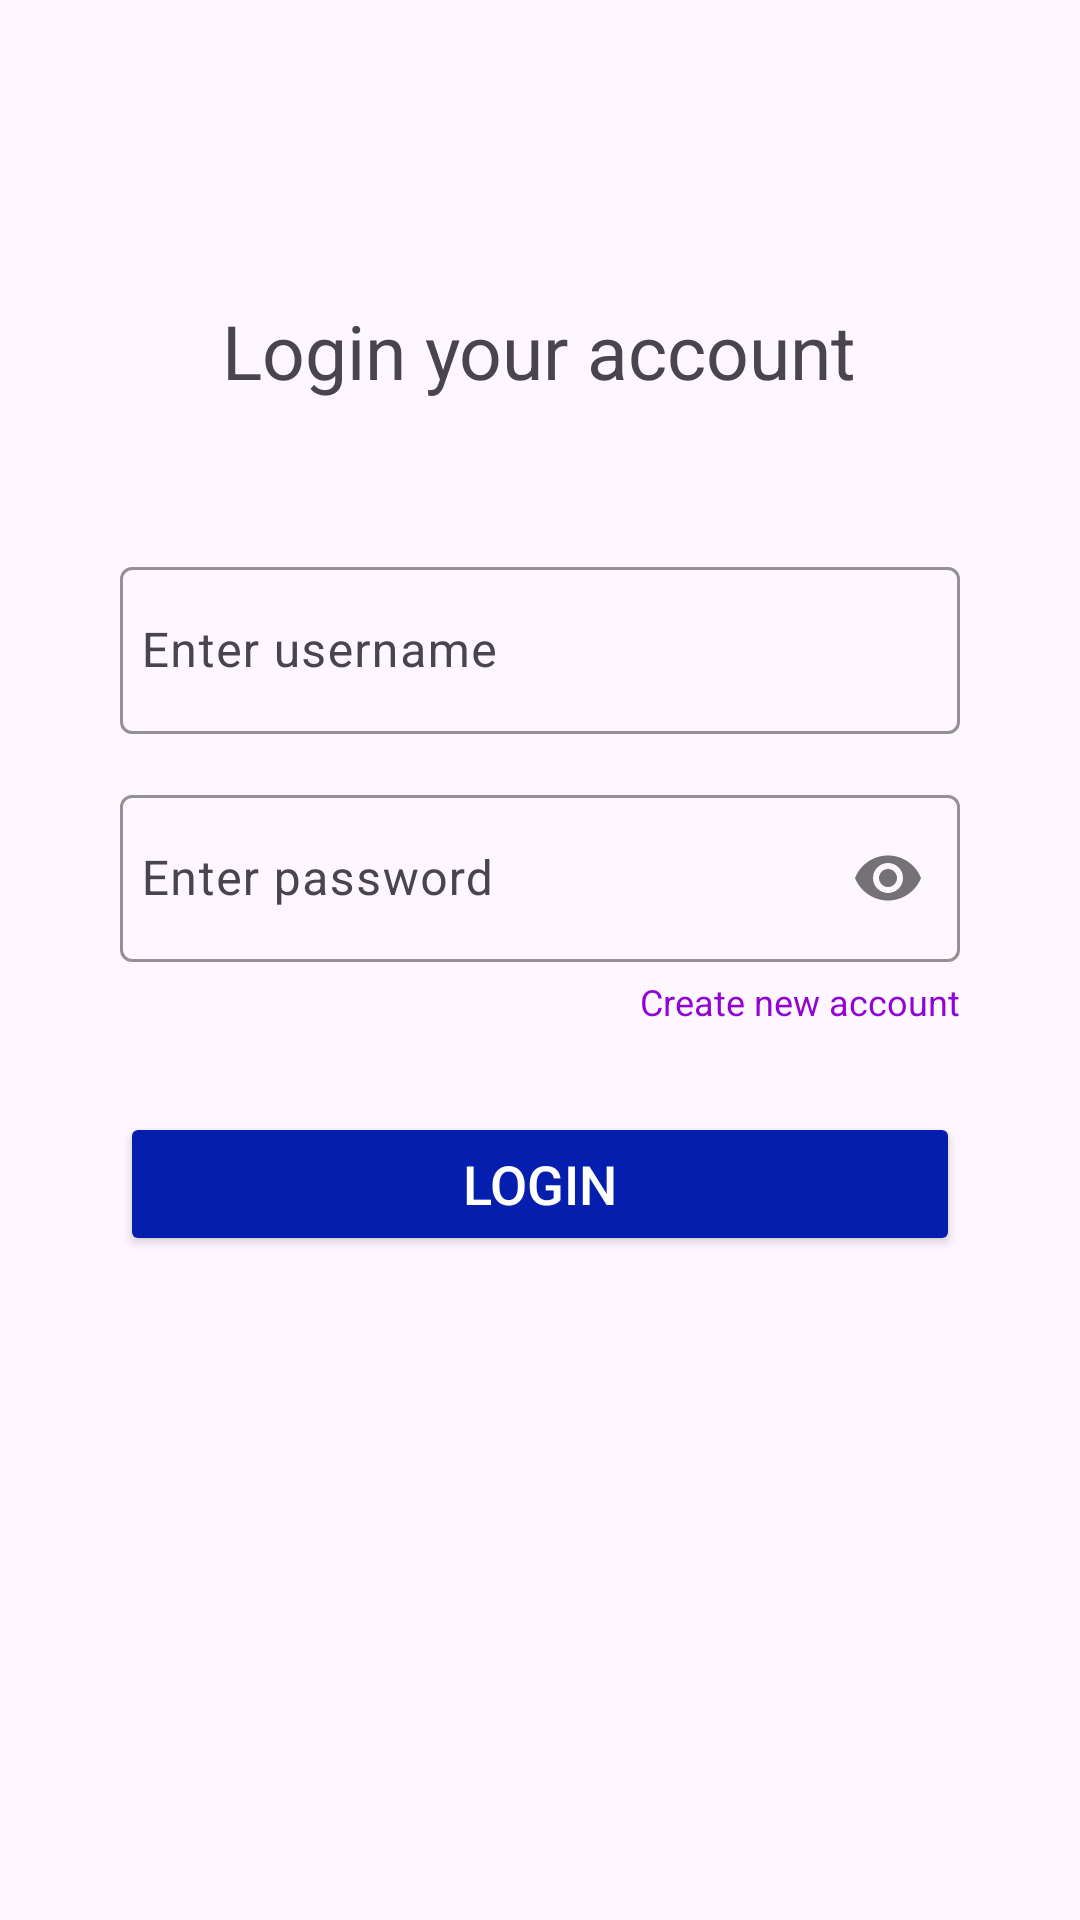

This screen was rendered from an Android layout file. Write that file and the resources it references.
<!-- AndroidManifest.xml: application theme Theme.Instagram -->
<!-- res/layout/activity_login.xml -->
<?xml version="1.0" encoding="utf-8"?>
<RelativeLayout xmlns:android="http://schemas.android.com/apk/res/android"
    xmlns:app="http://schemas.android.com/apk/res-auto"
    xmlns:tools="http://schemas.android.com/tools"
    android:layout_width="match_parent"
    android:layout_height="match_parent"
    tools:context=".LoginActivity">

    <TextView
        android:id="@+id/loginPageTitle"
        android:layout_width="wrap_content"
        android:layout_height="wrap_content"
        android:layout_centerHorizontal="true"
        android:text="Login your account"
        android:textSize="25sp"
        android:layout_marginTop="100dp"
        tools:ignore="HardcodedText" />

    <com.google.android.material.textfield.TextInputLayout
        android:id="@+id/firstEditText"
        android:layout_width="280dp"
        android:layout_height="wrap_content"
        android:layout_centerHorizontal="true"
        android:hint="Enter username"
        android:layout_below="@+id/loginPageTitle"
        app:boxStrokeColor="#00C853"
        app:hintTextColor="#072BF4"
        android:layout_marginTop="50dp"
        tools:ignore="HardcodedText">

        <com.google.android.material.textfield.TextInputEditText
            android:id="@+id/loginUsername"
            android:layout_width="match_parent"
            android:layout_height="wrap_content"
            android:inputType="text"
            android:paddingStart="7dp"
            android:textColorHint="#8D6E63"
            tools:ignore="RtlCompat,RtlSymmetry,TextContrastCheck" />
    </com.google.android.material.textfield.TextInputLayout>

    <com.google.android.material.textfield.TextInputLayout
        android:id="@+id/secondEditText"
        android:layout_width="280dp"
        android:layout_height="wrap_content"
        android:layout_centerHorizontal="true"
        android:hint="Enter password"
        app:boxStrokeColor="#00C853"
        app:hintTextColor="#072BF4"
        app:boxStrokeErrorColor="@color/white"
        android:layout_marginTop="15dp"
        app:passwordToggleEnabled="true"
        android:layout_below="@id/firstEditText"
        tools:ignore="HardcodedText">

        <com.google.android.material.textfield.TextInputEditText
            android:id="@+id/loginPassword"
            android:layout_width="match_parent"
            android:layout_height="wrap_content"
            android:inputType="textPassword"
            android:paddingStart="7dp"
            tools:ignore="RtlCompat,RtlSymmetry,TextContrastCheck"
            />
    </com.google.android.material.textfield.TextInputLayout>

    <TextView
        android:id="@+id/newAccount"
        android:layout_width="wrap_content"
        android:layout_height="wrap_content"
        android:layout_alignEnd="@+id/loginBtn"
        android:layout_alignRight="@+id/loginBtn"
        android:text="Create new account"
        android:layout_below="@id/secondEditText"
        android:textColor="#9004D6"
        android:textSize="12sp"
        android:layout_marginTop="5dp"
        tools:ignore="HardcodedText" />

    <androidx.appcompat.widget.AppCompatButton
        android:id="@+id/loginBtn"
        android:layout_width="280dp"
        android:layout_height="wrap_content"
        android:layout_below="@+id/secondEditText"
        android:text="Login"
        android:hapticFeedbackEnabled="true"
        android:layout_marginTop="50dp"
        android:backgroundTint="#051EAD"
        android:textSize="18sp"
        android:textColor="@color/white"
        android:layout_centerHorizontal="true"
        tools:ignore="HardcodedText,UnusedAttribute" />

</RelativeLayout>
<!-- resources referenced by this layout -->
<resources>
  <color name="white">#FFFFFFFF</color>
  <style name="Theme.Instagram" parent="Base.Theme.Instagram" />
  <style name="Base.Theme.Instagram" parent="Theme.Material3.DayNight.NoActionBar">
          
           <item name="colorPrimary">@color/greenBtn</item>
      </style>
  <color name="greenBtn">#035F29</color>
</resources>
